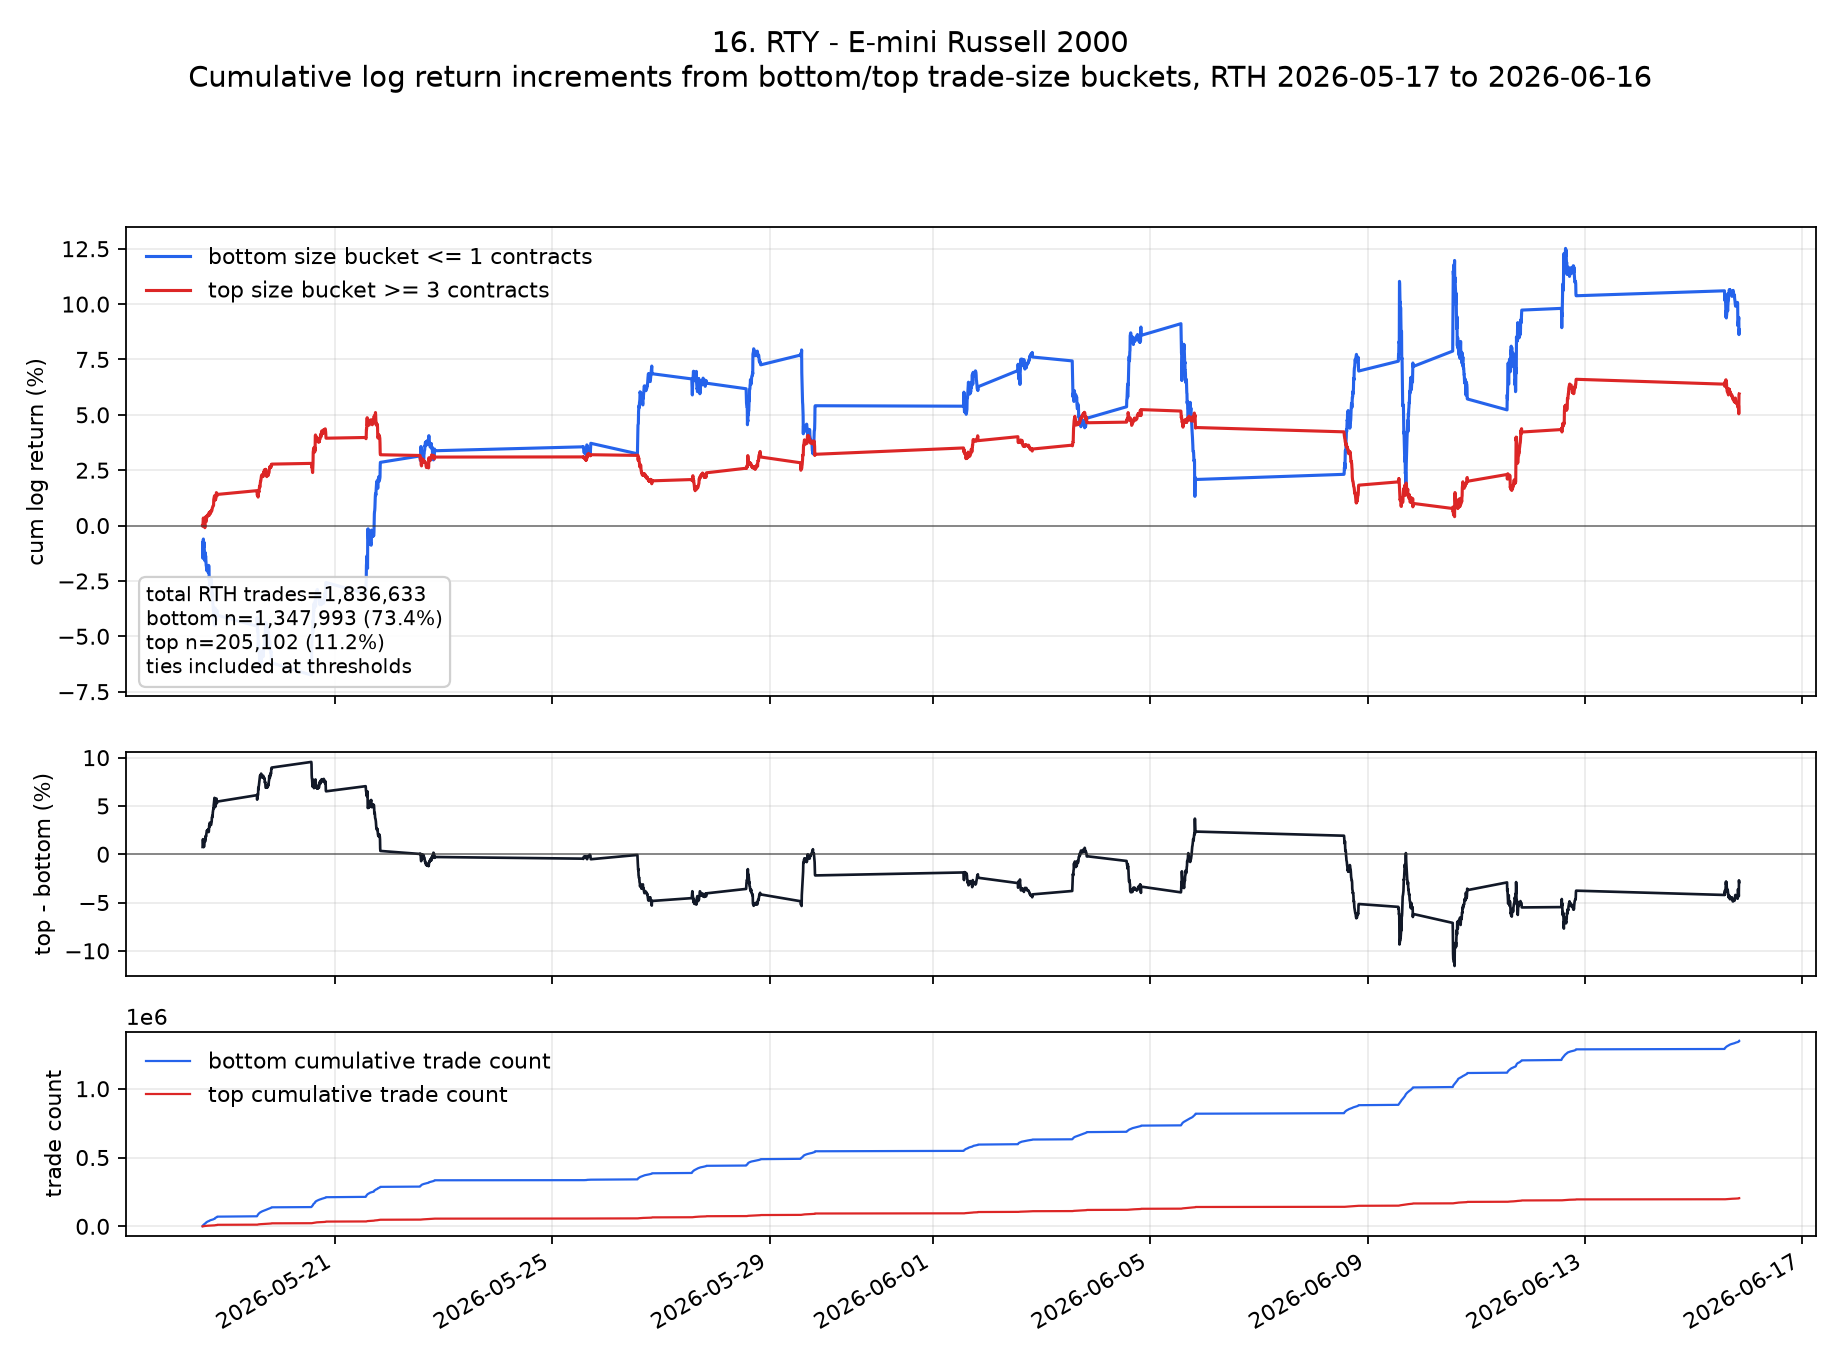

Data behind this chart, as committed beside it:
ts_event, low, high, cum_low, cum_high, cum_low_pct, cum_high_pct, cum_high_minus_low_pct
2026-05-18T13:35:00.000000000+0000, -0.007604, -0.00007083, -0.007604, -0.00007083, -0.7604, -0.007083, 0.7533
2026-05-18T13:40:00.000000000+0000, -0.006853, -0.0002836, -0.01446, -0.0003544, -1.446, -0.03544, 1.41
2026-05-18T13:45:00.000000000+0000, -0.0003657, 0.001149, -0.01482, 0.0007941, -1.482, 0.07941, 1.562
2026-05-18T13:50:00.000000000+0000, 0.003851, 0.00161, -0.01097, 0.002404, -1.097, 0.2404, 1.338
2026-05-18T13:55:00.000000000+0000, 0.004904, 0.001033, -0.006068, 0.003437, -0.6068, 0.3437, 0.9505
2026-05-18T14:00:00.000000000+0000, -0.003085, -0.000962, -0.009153, 0.002475, -0.9153, 0.2475, 1.163
2026-05-18T14:05:00.000000000+0000, -0.0008827, -0.001322, -0.01004, 0.001153, -1.004, 0.1153, 1.119
2026-05-18T14:10:00.000000000+0000, 0.002639, -0.001036, -0.007397, 0.0001173, -0.7397, 0.01173, 0.7515
2026-05-18T14:15:00.000000000+0000, -0.002742, -0.0004285, -0.01014, -0.0003112, -1.014, -0.03112, 0.9829
2026-05-18T14:20:00.000000000+0000, -0.0005716, 0.0006065, -0.01071, 0.0002953, -1.071, 0.02953, 1.101
2026-05-18T14:25:00.000000000+0000, -0.002205, -0.0002864, -0.01292, 8.920958430636006e-6, -1.292, 0.0008921, 1.293
2026-05-18T14:30:00.000000000+0000, -0.0008547, 0.0003578, -0.01377, 0.0003667, -1.377, 0.03667, 1.414
2026-05-18T14:35:00.000000000+0000, -0.002102, -0.001326, -0.01587, -0.0009598, -1.587, -0.09598, 1.491
2026-05-18T14:40:00.000000000+0000, 0.003777, 0.001902, -0.0121, 0.000942, -1.21, 0.0942, 1.304
2026-05-18T14:45:00.000000000+0000, -0.002352, 0.0006089, -0.01445, 0.001551, -1.445, 0.1551, 1.6
2026-05-18T14:50:00.000000000+0000, -0.0007892, 0.0005739, -0.01524, 0.002125, -1.524, 0.2125, 1.736
2026-05-18T14:55:00.000000000+0000, 0.001602, 0.0003586, -0.01364, 0.002483, -1.364, 0.2483, 1.612
2026-05-18T15:00:00.000000000+0000, -0.001464, 0.001539, -0.0151, 0.004022, -1.51, 0.4022, 1.912
2026-05-18T15:05:00.000000000+0000, -0.001418, -0.002183, -0.01652, 0.001839, -1.652, 0.1839, 1.836
2026-05-18T15:10:00.000000000+0000, -0.001507, -0.00003615, -0.01802, 0.001802, -1.802, 0.1802, 1.983
2026-05-18T15:15:00.000000000+0000, -0.0002842, 0.001759, -0.01831, 0.003562, -1.831, 0.3562, 2.187
2026-05-18T15:20:00.000000000+0000, -0.001114, -0.0001082, -0.01942, 0.003454, -1.942, 0.3454, 2.288
2026-05-18T15:25:00.000000000+0000, -0.0007844, 0.000144, -0.02021, 0.003598, -2.021, 0.3598, 2.38
2026-05-18T15:30:00.000000000+0000, 0.00006854, 0.00007184, -0.02014, 0.003669, -2.014, 0.3669, 2.381
2026-05-18T15:35:00.000000000+0000, -0.000216, 0.0008989, -0.02035, 0.004568, -2.035, 0.4568, 2.492
2026-05-18T15:40:00.000000000+0000, 0.0009263, -0.0002865, -0.01943, 0.004282, -1.943, 0.4282, 2.371
2026-05-18T15:45:00.000000000+0000, -0.001002, 0.0001077, -0.02043, 0.00439, -2.043, 0.439, 2.482
2026-05-18T15:50:00.000000000+0000, 9.29805850091725e-8, 0.0003952, -0.02043, 0.004785, -2.043, 0.4785, 2.521
2026-05-18T15:55:00.000000000+0000, 0.0002156, 0.00003596, -0.02021, 0.004821, -2.021, 0.4821, 2.504
2026-05-18T16:00:00.000000000+0000, -0.0004317, -0.0002514, -0.02065, 0.004569, -2.065, 0.4569, 2.522
2026-05-18T16:05:00.000000000+0000, -0.0006113, -0.00007196, -0.02126, 0.004497, -2.126, 0.4497, 2.575
2026-05-18T16:10:00.000000000+0000, 0.0003957, 0.0002877, -0.02086, 0.004785, -2.086, 0.4785, 2.565
2026-05-18T16:15:00.000000000+0000, 0.002904, 0.0002156, -0.01796, 0.005001, -1.796, 0.5001, 2.296
2026-05-18T16:20:00.000000000+0000, -0.0004304, 0.0002869, -0.01839, 0.005288, -1.839, 0.5288, 2.368
2026-05-18T16:25:00.000000000+0000, -0.002007, 0.0005386, -0.0204, 0.005826, -2.04, 0.5826, 2.622
2026-05-18T16:30:00.000000000+0000, -0.00437, -0.0007568, -0.02477, 0.005069, -2.477, 0.5069, 2.983
2026-05-18T16:35:00.000000000+0000, 0.001122, -0.0003611, -0.02364, 0.004708, -2.364, 0.4708, 2.835
2026-05-18T16:40:00.000000000+0000, -0.0004316, 0.0007555, -0.02408, 0.005464, -2.408, 0.5464, 2.954
2026-05-18T16:45:00.000000000+0000, -0.003119, 0.00003623, -0.0272, 0.0055, -2.72, 0.55, 3.269
2026-05-18T16:50:00.000000000+0000, 0.0005008, -0.00003389, -0.02669, 0.005466, -2.669, 0.5466, 3.216
2026-05-18T16:55:00.000000000+0000, 0.001541, 0.0008637, -0.02515, 0.00633, -2.515, 0.633, 3.148
2026-05-18T17:00:00.000000000+0000, -4.227084486885246e-6, -0.0005392, -0.02516, 0.005791, -2.516, 0.5791, 3.095
2026-05-18T17:05:00.000000000+0000, 0.0004011, -0.0002879, -0.02476, 0.005503, -2.476, 0.5503, 3.026
2026-05-18T17:10:00.000000000+0000, 0.0007103, 0.0007905, -0.02405, 0.006293, -2.405, 0.6293, 3.034
2026-05-18T17:15:00.000000000+0000, 0.00007194, -0.00003612, -0.02397, 0.006257, -2.397, 0.6257, 3.023
2026-05-18T17:20:00.000000000+0000, -0.0000718, 0.0001797, -0.02405, 0.006437, -2.405, 0.6437, 3.048
2026-05-18T17:25:00.000000000+0000, -0.001474, 0.0000717, -0.02552, 0.006508, -2.552, 0.6508, 3.203
2026-05-18T17:30:00.000000000+0000, -0.0006113, 0.0002518, -0.02613, 0.00676, -2.613, 0.676, 3.289
2026-05-18T17:35:00.000000000+0000, -0.001007, -0.00018, -0.02714, 0.00658, -2.714, 0.658, 3.372
2026-05-18T17:40:00.000000000+0000, -0.003832, 0.0001803, -0.03097, 0.00676, -3.097, 0.676, 3.773
2026-05-18T17:45:00.000000000+0000, 0.0005729, 0.0006844, -0.0304, 0.007445, -3.04, 0.7445, 3.784
2026-05-18T17:50:00.000000000+0000, -0.001294, 0.0003244, -0.03169, 0.007769, -3.169, 0.7769, 3.946
2026-05-18T17:55:00.000000000+0000, -0.0001801, 0.0003243, -0.03187, 0.008094, -3.187, 0.8094, 3.996
2026-05-18T18:00:00.000000000+0000, 0.001113, 0.00007207, -0.03076, 0.008166, -3.076, 0.8166, 3.892
2026-05-18T18:05:00.000000000+0000, -0.003845, 0.0003967, -0.0346, 0.008562, -3.46, 0.8562, 4.317
2026-05-18T18:10:00.000000000+0000, -0.001227, 0.0002887, -0.03583, 0.008851, -3.583, 0.8851, 4.468
2026-05-18T18:15:00.000000000+0000, -0.0006481, 0.0001082, -0.03648, 0.008959, -3.648, 0.8959, 4.544
2026-05-18T18:20:00.000000000+0000, -0.001837, 0.00007232, -0.03831, 0.009032, -3.831, 0.9032, 4.735
2026-05-18T18:25:00.000000000+0000, 0.0000361, -8.495921388629313e-8, -0.03828, 0.009031, -3.828, 0.9031, 4.731
2026-05-18T18:30:00.000000000+0000, -0.001365, 0.002738, -0.03964, 0.01177, -3.964, 1.177, 5.141
... 1,562 more rows
